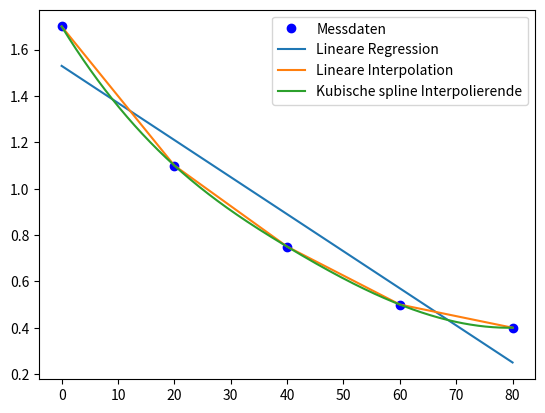

The matplotlib source for this figure:
# -*- coding: utf-8 -*-
"""
Skript zur Uebung 2 - Regression und Interpolation
Grundlagen der elektronischen Messtechnik

FG Mess- und Diagnosetechnik
TU Berlin

@author: dthomane
"""
import numpy as np
from scipy import stats as st
from scipy import interpolate  as ip
from matplotlib import pyplot as plt


# Modes
# 1: Messdaten
# 2: Lineare Regression
# 3: Lineare Interpolation
# 4: Kubische spline Interpolation
Mode = [1, 2, 3, 4]


# Messdaten
x = np.array([0, 20, 40, 60, 80])
y = np.array([1.7, 1.1, 0.75, 0.5, 0.4])


# PLOTS

# Messdaten plotten
if 1 in Mode:
    plt.plot(x, y, 'bo', label='Messdaten')

# Lineare Regression plotten
if 2 in Mode:
    lr = st.linregress(x, y)
    
    x_lr = np.array([x.min(), x.max()])
    y_lr = lr.slope*x_lr + lr.intercept
    
    plt.plot(x_lr, y_lr, '-', label='Lineare Regression')

# Lineare Interpolation plotten
if 3 in Mode:
    plt.plot(x, y, '-', label='Lineare Interpolation')

# Kubische Spline Interpolation plotten
if 4 in Mode:
    spl = ip.CubicSpline(x, y)
    
    x_sp = np.linspace(x.min(), x.max(), 1000)
    y_sp = spl(x_sp)
    
    plt.plot(x_sp, y_sp, '-', label='Kubische spline Interpolierende')


plt.legend()
plt.show()